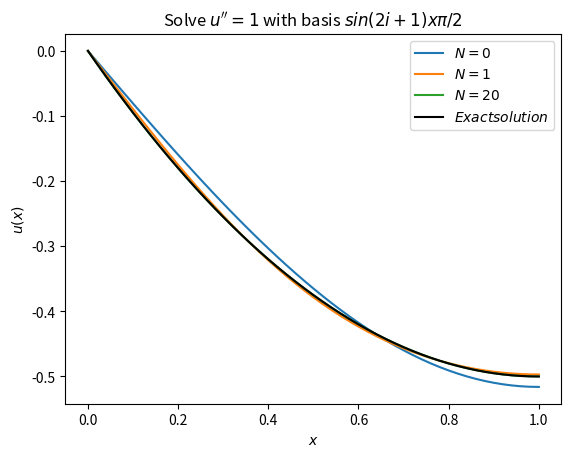

Python code for this plot:
import numpy as np
import matplotlib.pyplot as plt

def exact(x):
	return x*(0.5*x-1)

def approx(x,i):
	return -16./(np.pi*(2*i+1))**3 * np.sin((2*i+1)*np.pi*x/2.)

N = [0,1,20]
Nx = 50
x = np.linspace(0,1,Nx+1)
u = np.zeros(Nx+1)


plt.figure(1)
for i in N:
	for j in range(i+1):
		u[:] += approx(x[:],j)
	plt.plot(x,u,label='$N={i}$'.format(i=i))
	
	u[:]=0
plt.plot(x,exact(x),'black',label='$Exact solution$')
plt.legend(loc='best')
plt.title("Solve $u''=1$ with basis $sin(2i+1)x\pi/2$ ")
plt.xlabel("$x$")
plt.ylabel("$u(x)$")
plt.savefig("Taskc.png")
plt.show()


